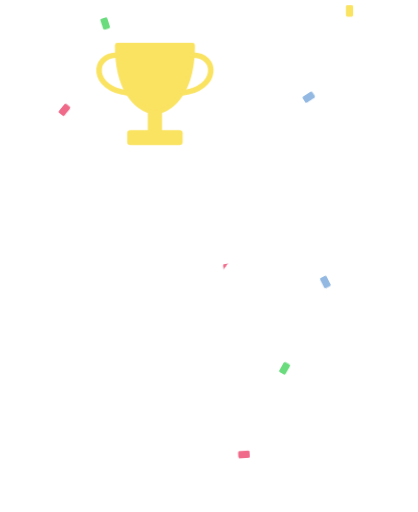
t = 0.00 s
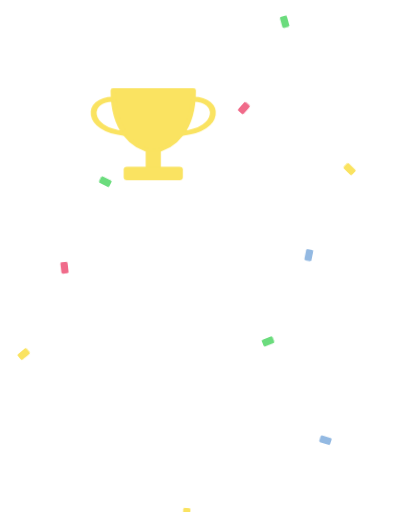
t = 0.75 s
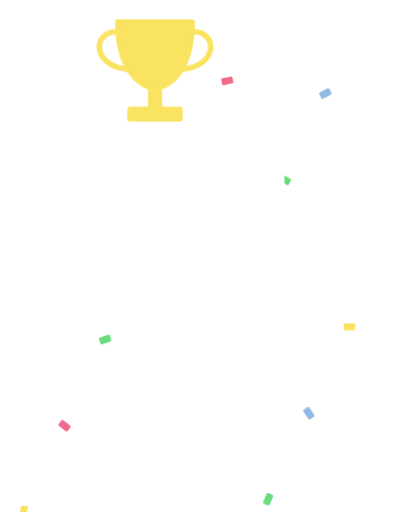
t = 1.50 s
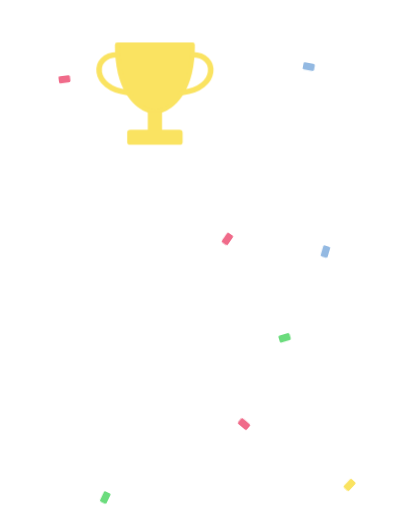
t = 2.26 s
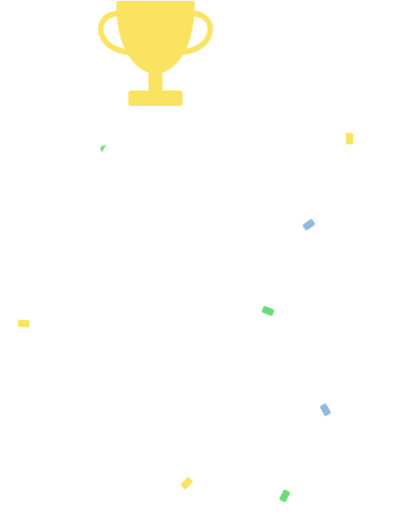
t = 3.01 s
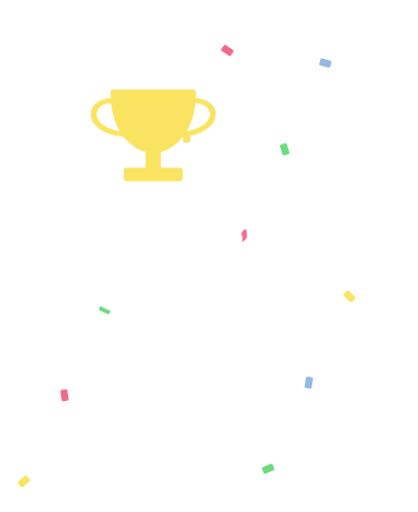
t = 3.76 s

The animated SVG that drew these frames (rendered in a browser with its animation timeline set to each time). Animation: 6 CSS @keyframes rules; one cycle of 4.51 s, repeats indefinitely.

<svg xmlns="http://www.w3.org/2000/svg" viewBox="-40 -330 1160 1420" class="mascotte mascotte-champion-miroir-blanc mascotte-champion mascotte-miroir" role="img" aria-label="(miroir) Champion">
<style>
.mascotte.mascotte-champion-miroir-blanc { --mascot: #ffffff; --line: #fae361; }
.mascotte-champion .m { fill: var(--mascot); }
.mascotte-champion .shadow { fill: var(--mascot); opacity: .12; }
.mascotte-champion g { transform-box: view-box; transform-origin: 0 0; }
.mascotte-champion .arm2 { transform: rotate(104deg); } .mascotte-champion .arm { transform: rotate(-104deg); } .mascotte-champion .legl { transform: rotate(10deg); } .mascotte-champion .legr { transform: rotate(-10deg); }
.mascotte-champion .rig { animation: champion-j 1.2s linear infinite; }
@keyframes champion-j { 0%{transform:translateY(0) scale(1,1);animation-timing-function:cubic-bezier(.45,0,.55,1)} 16%{transform:translateY(0) scale(1.07,0.89);animation-timing-function:cubic-bezier(.33,1,.68,1)} 42%{transform:translateY(-90px) scale(.97,1.04);animation-timing-function:cubic-bezier(.32,0,.67,0)} 62%{transform:translateY(0) scale(1.08,0.88);animation-timing-function:cubic-bezier(.33,1,.68,1)} 76%{transform:translateY(0) scale(.98,1.02);animation-timing-function:cubic-bezier(.45,0,.55,1)} 90%,100%{transform:translateY(0) scale(1,1)} }
.mascotte-champion .arm { animation: champion-a 1.2s ease-in-out infinite; }
@keyframes champion-a { 0%,100%{transform:rotate(22deg)} 42%{transform:rotate(26deg)} }
.mascotte-champion .arm2 { animation: champion-b 1.2s ease-in-out infinite; }
@keyframes champion-b { 0%,100%{transform:rotate(-6deg)} 42%{transform:rotate(-10deg)} }
.mascotte-champion .legl { animation: champion-l 1.2s ease-in-out infinite; }
@keyframes champion-l { 0%,16%,62%,100%{transform:rotate(0)} 42%{transform:rotate(18deg)} }
.mascotte-champion .legr { animation: champion-r 1.2s ease-in-out infinite; }
@keyframes champion-r { 0%,16%,62%,100%{transform:rotate(0)} 42%{transform:rotate(-18deg)} }
.mascotte-champion .cf { animation: champion-f 2.4s linear infinite; }
@keyframes champion-f { from{transform:translateY(0) rotate(0)} to{transform:translateY(1400px) rotate(720deg)} }
.mascotte-champion .cf0 { animation-delay: -0.00s; }
.mascotte-champion .cf1 { animation-delay: -0.41s; }
.mascotte-champion .cf2 { animation-delay: -0.82s; }
.mascotte-champion .cf3 { animation-delay: -1.23s; }
.mascotte-champion .cf4 { animation-delay: -1.64s; }
.mascotte-champion .cf5 { animation-delay: -2.05s; }
.mascotte-champion .cf6 { animation-delay: -0.06s; }
.mascotte-champion .cf7 { animation-delay: -0.47s; }
.mascotte-champion .cf8 { animation-delay: -0.88s; }
.mascotte-champion .cf9 { animation-delay: -1.29s; }
.mascotte-champion .cf10 { animation-delay: -1.70s; }
.mascotte-champion .cf11 { animation-delay: -2.11s; }
@media (prefers-reduced-motion: reduce) { .mascotte-champion * { animation: none !important; } }
</style>
<g transform="translate(1080 0) scale(-1 1)"><ellipse class="shadow" cx="580" cy="1056.233" rx="280" ry="26"/><g transform="translate(150.0 -300.0)"><g class="cf cf0"><rect x="-10" y="-16" width="20" height="32" rx="4" fill="#fae361"/></g></g><g transform="translate(263.0 -300.0)"><g class="cf cf1"><rect x="-10" y="-16" width="20" height="32" rx="4" fill="#93b9e2"/></g></g><g transform="translate(376.0 -300.0)"><g class="cf cf2"><rect x="-10" y="-16" width="20" height="32" rx="4" fill="#6bdc7d"/></g></g><g transform="translate(489.0 -300.0)"><g class="cf cf3"><rect x="-10" y="-16" width="20" height="32" rx="4" fill="#f06b8a"/></g></g><g transform="translate(602.0 -300.0)"><g class="cf cf4"><rect x="-10" y="-16" width="20" height="32" rx="4" fill="#fae361"/></g></g><g transform="translate(715.0 -300.0)"><g class="cf cf5"><rect x="-10" y="-16" width="20" height="32" rx="4" fill="#93b9e2"/></g></g><g transform="translate(828.0 -300.0)"><g class="cf cf6"><rect x="-10" y="-16" width="20" height="32" rx="4" fill="#6bdc7d"/></g></g><g transform="translate(941.0 -300.0)"><g class="cf cf7"><rect x="-10" y="-16" width="20" height="32" rx="4" fill="#f06b8a"/></g></g><g transform="translate(1054.0 -300.0)"><g class="cf cf8"><rect x="-10" y="-16" width="20" height="32" rx="4" fill="#fae361"/></g></g><g transform="translate(217.0 -300.0)"><g class="cf cf9"><rect x="-10" y="-16" width="20" height="32" rx="4" fill="#93b9e2"/></g></g><g transform="translate(330.0 -300.0)"><g class="cf cf10"><rect x="-10" y="-16" width="20" height="32" rx="4" fill="#6bdc7d"/></g></g><g transform="translate(443.0 -300.0)"><g class="cf cf11"><rect x="-10" y="-16" width="20" height="32" rx="4" fill="#f06b8a"/></g></g><defs><clipPath id="champion-tete"><polygon points="380,-10 1010,-10 1010,486 380,486"/></clipPath><clipPath id="champion-buste"><polygon points="380,470 772,478 800,560 788,640 780,790 780,862 380,862"/></clipPath><clipPath id="champion-jambeg"><polygon points="360,760 628,760 628,1110 360,1110"/></clipPath><clipPath id="champion-jambed"><polygon points="628,760 786,760 786,930 840,1110 628,1110"/></clipPath></defs><g transform="translate(620.0 1038.2)"><g class="rig"><g transform="translate(-620.0 -1038.2)"><g transform="translate(548.0 795.0)"><g class="legl"><path class="m" d="M-72,-24 C-72,-72 72,-72 72,-24 C72,66 62,150 54,206 C50,232 38,244 14,244 L-100,244 C-136,244 -142,204 -108,194 L-62,182 C-68,112 -72,40 -72,-24 Z"/></g></g><g transform="translate(706.0 795.0)"><g class="legr"><path class="m" d="M-72,-24 C-72,-72 72,-72 72,-24 C72,66 62,150 54,206 C50,232 38,244 14,244 L-100,244 C-136,244 -142,204 -108,194 L-62,182 C-68,112 -72,40 -72,-24 Z"/></g></g><g transform="translate(625.0 800.0)"><g class="torso"><g transform="translate(-625 -800)"><g transform="translate(762.0 575.0)"><g class="arm2"><g transform="scale(-1 1)"><path class="m" d="M-1.7,-70.4 C-3.2,-70.4 -4.7,-70.3 -6.1,-70.2 C-24.3,-72.5 -42.4,-74.6 -60.3,-79.2 C-139.3,-99.3 -206.5,-148.9 -239.6,-224.4 C-245.7,-238.4 -266.8,-294.0 -259.0,-305.5 C-257.2,-308.0 -246.9,-312.8 -243.1,-316.0 C-214.9,-339.3 -193.2,-403.1 -227.2,-429.4 C-231.7,-432.9 -238.7,-434.6 -241.9,-438.5 C-246.2,-443.8 -248.5,-457.8 -253.8,-466.2 C-282.1,-511.3 -356.4,-511.8 -389.5,-470.3 C-394.2,-464.4 -399.7,-451.1 -403.9,-447.7 C-411.3,-441.7 -421.3,-442.9 -430.5,-432.1 C-461.2,-396.1 -441.5,-317.9 -395.2,-302.4 C-385.8,-236.4 -358.6,-169.3 -319.4,-115.6 C-260.6,-35.1 -170.3,9.4 -78.2,41.6 C-72.8,43.5 -52.7,46.9 -49.7,51.5 C-49.6,51.4 -49.4,51.4 -49.3,51.3 C-49.3,51.3 -49.4,51.3 -49.4,51.2 C-36.8,62.9 -20.1,70.0 -1.7,70.0 C37.1,70.0 68.5,38.6 68.5,-0.2 C68.5,-38.9 37.1,-70.4 -1.7,-70.4 Z"/></g><circle class="m" r="50"/></g></g><path class="m" d="M592,470 C566,510 546,560 532,612 C508,700 486,770 476,820 C520,872 734,872 790,826 C806,740 810,640 794,566 C786,524 774,494 760,470 Z"/><circle class="m" cx="650" cy="480" r="70"/><g transform="translate(650.0 470.0)"><g class="head"><g transform="translate(-650 -470)"><path class="m" d="M861.3,743.7 C852.9,748.7 843.4,751.9 835.0,756.8 C815.5,768.2 796.4,780.6 776.5,791.4 C777.1,778.8 775.7,765.9 776.4,753.3 C778.3,720.9 784.4,678.8 790.3,646.4 C791.1,642.2 791.0,635.9 796.2,636.5 C802.8,637.4 830.6,652.8 838.7,657.1 C852.0,664.1 894.5,686.7 898.7,699.4 C904.2,716.1 874.2,736.1 861.3,743.7 Z M1034.2,666.3 C1016.9,628.2 961.4,587.7 926.1,565.7 C902.4,550.9 876.6,538.8 851.8,525.8 C842.4,519.4 775.8,497.7 773.9,493.5 C772.2,489.9 780.8,486.5 783.5,484.8 C811.1,467.6 841.0,455.8 861.6,429.1 C890.6,391.5 899.3,363.5 894.4,315.2 C888.3,254.5 804.1,134.2 762.1,88.0 C734.7,57.7 693.7,10.8 651.8,48.6 C625.9,72.0 629.8,109.8 639.3,140.0 C640.5,144.0 651.7,168.3 650.5,169.4 C601.6,175.7 546.4,180.7 500.2,198.9 C474.4,209.0 450.2,233.9 460.1,264.0 C467.5,286.6 530.3,313.4 553.4,316.4 C519.1,370.2 529.4,423.0 569.1,469.9 C574.2,475.9 581.2,481.0 586.2,487.0 C588.2,489.4 590.7,490.2 590.3,493.7 C622.5,499.9 646.8,528.2 646.8,562.2 C646.8,600.8 615.5,632.0 577.0,632.0 C559.0,632.0 542.6,625.2 530.2,614.0 C530.0,614.1 529.7,614.2 529.5,614.2 C529.5,614.3 529.6,614.4 529.6,614.5 C529.6,614.5 477.3,809.8 477.3,809.8 C477.5,812.8 477.3,815.4 476.7,818.3 C468.1,862.7 442.8,916.2 427.4,959.4 C423.9,969.1 398.0,1040.3 401.2,1043.4 C449.2,1042.4 497.7,1046.0 545.4,1040.6 C552.8,1013.1 565.6,984.3 579.6,959.4 C585.1,949.7 601.2,922.4 608.6,916.1 C614.9,910.8 628.5,907.6 635.8,912.5 C642.6,917.0 652.4,951.8 655.8,962.0 C663.1,984.6 668.2,1013.7 676.6,1034.4 C679.4,1041.4 683.8,1042.8 691.1,1043.5 C719.1,1046.3 775.7,1045.9 804.1,1043.5 C808.4,1043.1 811.8,1041.4 815.8,1040.7 C811.3,1016.6 800.1,993.7 793.4,970.0 C792.3,965.9 792.9,962.1 792.2,959.4 C792.1,958.9 790.3,957.6 789.8,955.4 C788.1,948.2 786.3,940.5 785.6,933.2 C785.2,929.9 785.8,930.0 788.3,928.0 C819.5,940.0 851.3,948.3 883.3,933.7 C902.9,924.8 920.4,908.6 915.1,885.1 C914.5,882.4 906.3,870.1 904.4,868.3 C900.9,865.0 885.0,859.3 886.7,853.1 C888.0,848.6 914.0,839.8 920.0,836.6 C956.5,817.0 1025.5,766.6 1039.0,727.2 C1046.9,704.5 1044.1,688.0 1034.2,666.3 Z" fill-rule="evenodd" clip-path="url(#champion-tete)"/></g></g></g><circle class="m" cx="579.4" cy="562.8" r="46"/><g transform="translate(579.4 562.8)"><g class="arm"><path class="m" d="M-1.7,-70.4 C-3.2,-70.4 -4.7,-70.3 -6.1,-70.2 C-24.3,-72.5 -42.4,-74.6 -60.3,-79.2 C-139.3,-99.3 -206.5,-148.9 -239.6,-224.4 C-245.7,-238.4 -266.8,-294.0 -259.0,-305.5 C-257.2,-308.0 -246.9,-312.8 -243.1,-316.0 C-214.9,-339.3 -193.2,-403.1 -227.2,-429.4 C-231.7,-432.9 -238.7,-434.6 -241.9,-438.5 C-246.2,-443.8 -248.5,-457.8 -253.8,-466.2 C-282.1,-511.3 -356.4,-511.8 -389.5,-470.3 C-394.2,-464.4 -399.7,-451.1 -403.9,-447.7 C-411.3,-441.7 -421.3,-442.9 -430.5,-432.1 C-461.2,-396.1 -441.5,-317.9 -395.2,-302.4 C-385.8,-236.4 -358.6,-169.3 -319.4,-115.6 C-260.6,-35.1 -170.3,9.4 -78.2,41.6 C-72.8,43.5 -52.7,46.9 -49.7,51.5 C-49.6,51.4 -49.4,51.4 -49.3,51.3 C-49.3,51.3 -49.4,51.3 -49.4,51.2 C-36.8,62.9 -20.1,70.0 -1.7,70.0 C37.1,70.0 68.5,38.6 68.5,-0.2 C68.5,-38.9 37.1,-70.4 -1.7,-70.4 Z"/></g></g><g transform="translate(690 -40) scale(1.1)"><path d="M-95,-150 L95,-150 C95,-40 50,10 0,20 C-50,10 -95,-40 -95,-150 Z" fill="#fae361" stroke="var(--line)" stroke-width="12" stroke-linejoin="round"/>
<path d="M-95,-125 C-160,-125 -160,-40 -70,-30 M95,-125 C160,-125 160,-40 70,-30" fill="none" stroke="var(--line)" stroke-width="14" stroke-linecap="round"/>
<rect x="-18" y="18" width="36" height="50" fill="var(--line)"/><rect x="-70" y="64" width="140" height="38" rx="8" fill="var(--line)"/></g></g></g></g></g></g></g></g>
</svg>
